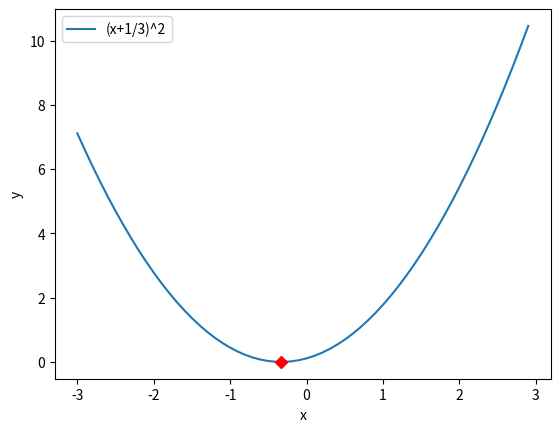

This chart was generated by the following Python code:
#!/usr/bin/python
# -*- coding: UTF-8 -*-
# AUD Übung 8
# Implementieren Sie den Golden-Section-Search-Algorithmus.
# •Schreiben Sie sich zunächst eine Python-Funktion, die die mathematische Funktion enthält,
#  deren Minimum Sie finden wollen. Nehmen Sie als mathematische Funktion (x+1/3)^2
# •Implementieren Sie dann den eigentlichen Suchalgorithmus
# •Überlegen Sie sich ein sinnvolles Abbruchkriterium für die Suche.

#import math

from math import sqrt,pow,fabs
import matplotlib.pyplot    
import numpy as np

# return y = f(x)
def TestFunction(x):
    x = float(x)
    y = pow( x+1.0/3, 2.0)
    return y
    
def GetDeltaX( Left, Right ):
    Temp = 2 / (3+sqrt(5))
    DeltaX = Temp * (Right-Left)
    return DeltaX
    
    
# search min in @function in Intervall Left < Right
# stops at function(min)+delta
# returns min +-delta
def GoldenSectionSearch( function, Left, Right, delta):
    #phi = ( 1 + sqrt(5)) / 2
    print( "Start with Left=%f Right=%f delta=%f" %(Left,Right,delta) )
    #mL = Left
    #mR = Right
    #print("1.")
    YfromLeft     = TestFunction( Left )
    YfromRight    = TestFunction( Right )
      
    #DeltaX = GetDeltaX( Left, Right )
    mL = Left  + GetDeltaX( Left, Right )
    mR = Right - GetDeltaX( Left, Right )
    
    YfromNewLeft  = function( mL )
    YfromNewRight = function( mR )
    print( "Left=%f mL=%f mR=%f Right=%f" %( Left,mL,mR,Right) )
    print( "f(mL)=%f f(mR)=%f" % (YfromNewLeft,YfromNewRight) )
    print( "")
      
    while( fabs(YfromNewLeft-YfromNewRight) > delta ):
        if YfromNewLeft < YfromNewRight:
            # Minimum in Intervall Left,newRight
            # x werte übenehmen
            Left = Left
            Right = mR
            mR = mL
            # y werte übernehmen
            YfromLeft     = YfromLeft
            YfromRight    = YfromNewRight
            YfromNewRight =YfromNewLeft
                
            #mL = neu berechnen
            mL = Left  + GetDeltaX( Left, Right )
            YfromNewLeft = function( mL )
        else:
            # Minimum in Intervall mL,Right
            # x werte übenehmen
            Right = Right
            Left = mL
            mL = mR
            # y werte übernehmen
            YfromRight   = YfromRight
            YfromLeft    = YfromNewLeft
            YfromNewLeft = YfromNewRight
            #mR = neu berechnen
            mR = Right - GetDeltaX( Left, Right )
            YfromNewRight = function( mR )
          
        print( "Left=%f mL=%f mR=%f Right=%f" %( Left,mL,mR,Right) )
        print( "f(mL)=%f f(mR)=%f" % (YfromNewLeft,YfromNewRight) )
        print("")
    min = (mR-mL) / 2.0 + mR
    return min
    
## just print some values from TestFunction
#for i in range(-3,4,1):
#    y = TestFunction( i )
#    print( "y = f(%f) = %f" % (i,y) )
    
if __name__ == "__main__":
    min = GoldenSectionSearch( TestFunction, -3, 3, 0.00000000001 )
    print( "min=%f" % min )
    
    fig = matplotlib.pyplot.figure()
    # Erzeugen eines axes-Objekts in figure. Dies entspricht der Funktion subplot in Matlab.
    ax = fig.add_subplot(1,1,1)
    # Plotten der Daten innerhalb des axes Objekts.
    #Hier werden zwei Linien mit den Steigungen 2 und 3 erzeugt.
    
    #numbers=list(range(0,10))
    #ax.plot(numbers, [i*2 for i in numbers], numbers, [i*3 for i in numbers])

    #xwerte = list( xrange(-3,3,0.1) )
    xwerte = np.arange( -3.0, 3, 0.1)
    ywerte = [ TestFunction(x) for x in xwerte ]
    #ax.plot( xwerte, ywerte, [min], [TestFunction(min)] )
    ax.plot( xwerte, ywerte )
    ax.plot( [min], [TestFunction(min)], 'rD' )
    #ywerte = [TestFunction(i) for i in xwerte]
    # Erzeugen einer Legende mit zwei Einträgen.
    ax.legend(["(x+1/3)^2"])
    # Erzeugen der x-Achsen-Beschriftung. Dies entspricht der Funktion xlabel in Matlab.
    ax.set_xlabel('x')
    # Erzeugen der y-Achsen-Beschriftung. Dies entspricht der Funktion ylabel in Matlab.
    ax.set_ylabel('y')
    # min markieren
    # Anzeigen der Grafik in einem Fenster.
    matplotlib.pyplot.show()
    
